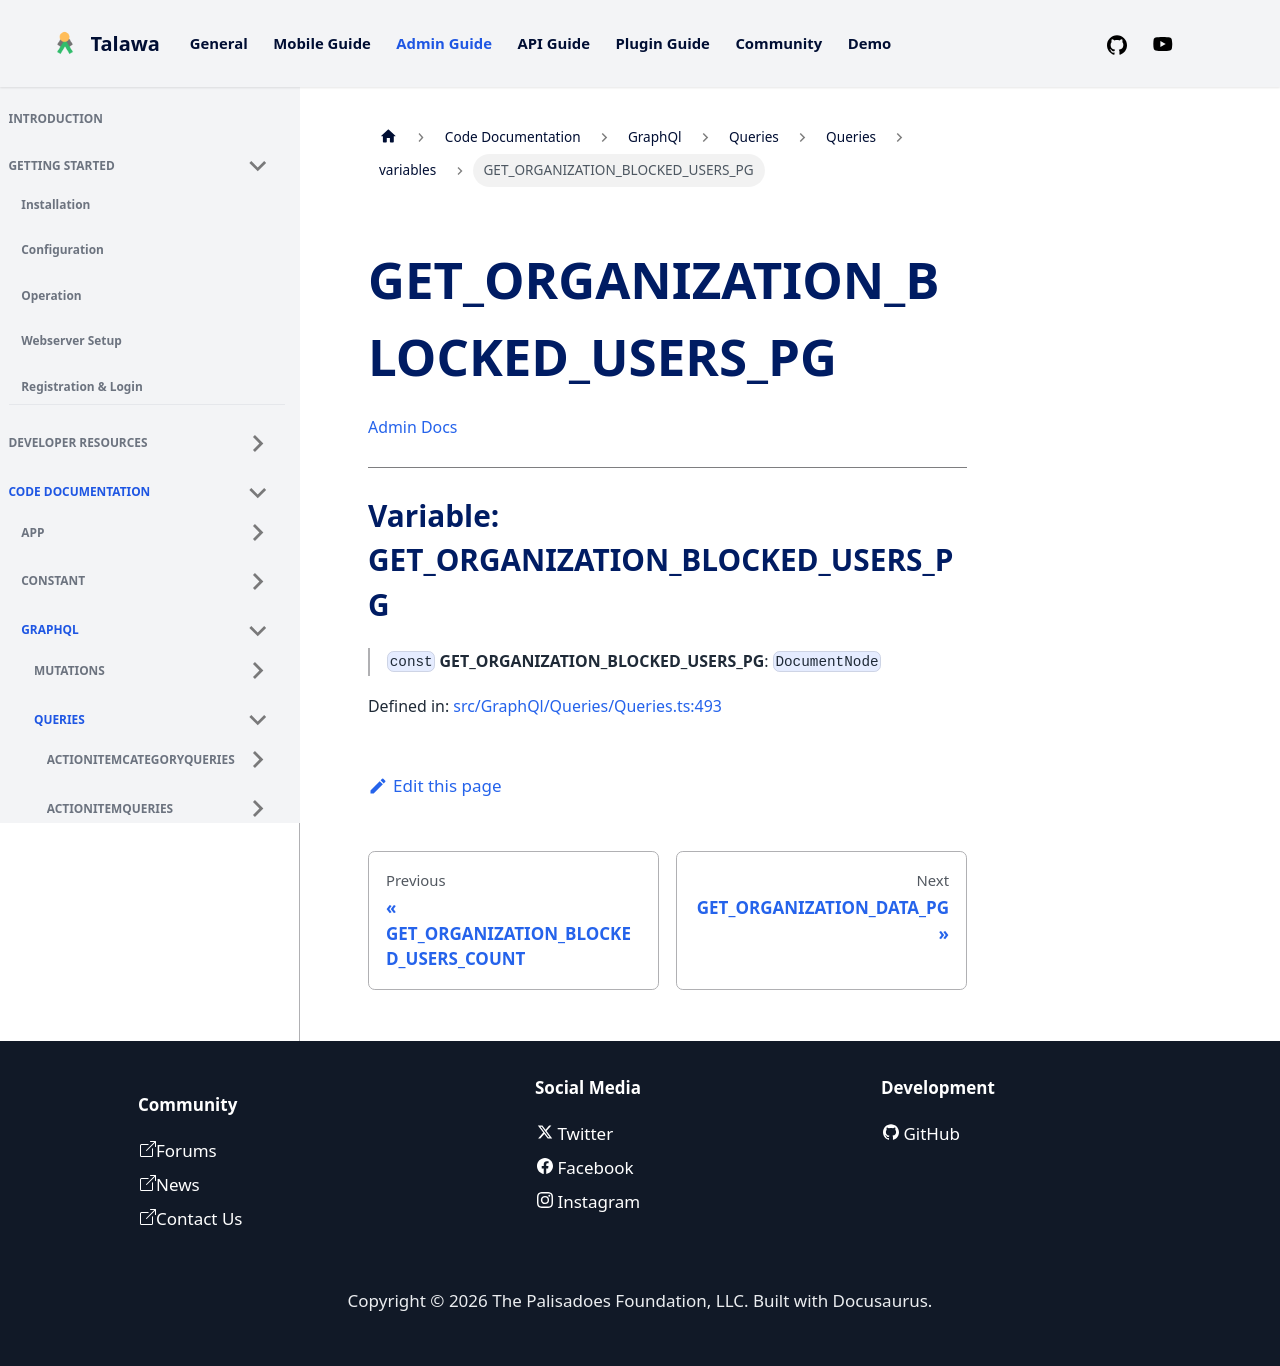

repository: PalisadoesFoundation/talawa-admin · page: docs/auto-docs/GraphQl/Queries/Queries/variables/GET_ORGANIZATION_BLOCKED_USERS_PG/index.html · generator: docusaurus

[Admin Docs](/)

***

# Variable: GET\_ORGANIZATION\_BLOCKED\_USERS\_PG

> `const` **GET\_ORGANIZATION\_BLOCKED\_USERS\_PG**: `DocumentNode`

Defined in: [src/GraphQl/Queries/Queries.ts:485](https://github.com/PalisadoesFoundation/talawa-admin/blob/main/src/GraphQl/Queries/Queries.ts#L485)
